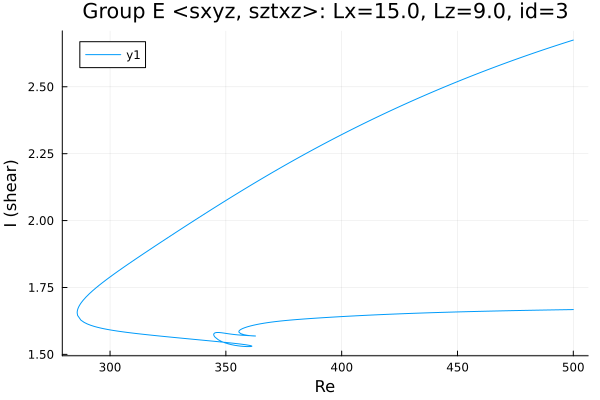

Values plotted in this chart, from the file beside it:
Re, shear
500.0, 2.675
499.5, 2.673
498.1, 2.67
496.7, 2.666
495.3, 2.662
493.9, 2.658
492.5, 2.654
491.1, 2.65
489.6, 2.646
488.2, 2.642
486.8, 2.638
485.4, 2.633
484, 2.629
482.6, 2.625
481.2, 2.621
479.7, 2.617
478.3, 2.612
476.9, 2.608
475.5, 2.604
474.1, 2.599
472.7, 2.595
471.3, 2.59
469.8, 2.586
468.4, 2.581
467, 2.577
465.6, 2.572
464.2, 2.567
462.8, 2.563
461.4, 2.558
459.9, 2.553
458.5, 2.549
457.1, 2.544
455.7, 2.539
454.3, 2.534
452.9, 2.529
451.5, 2.524
450, 2.52
448.6, 2.515
447.2, 2.51
445.8, 2.504
444.4, 2.499
443, 2.494
441.6, 2.489
440.1, 2.484
438.7, 2.479
437.3, 2.473
435.9, 2.468
434.5, 2.463
433.1, 2.457
431.7, 2.452
430.2, 2.447
428.8, 2.441
427.4, 2.436
426, 2.43
424.6, 2.424
423.2, 2.419
421.8, 2.413
420.3, 2.407
418.9, 2.402
417.5, 2.396
... 519 more rows
